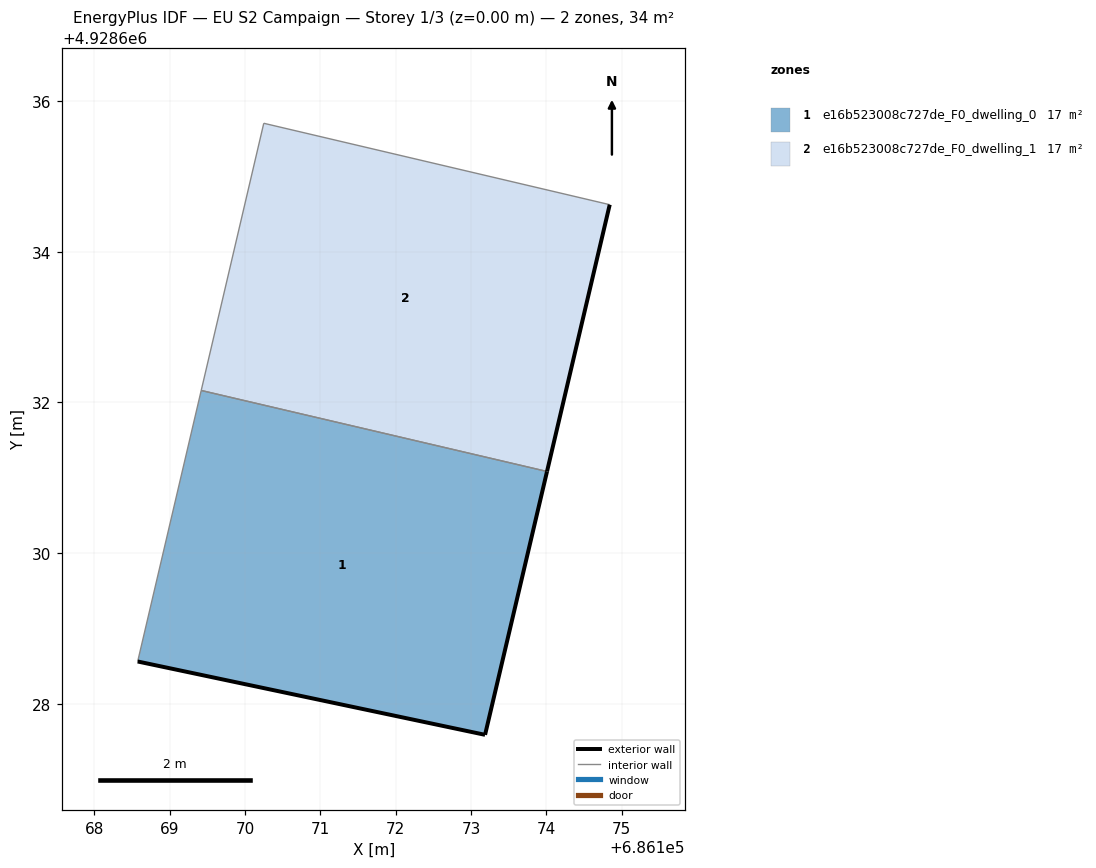
=== STOREY PLAN SPEC (per zone: floor XY polygon, exterior-wall plan segments, windows/doors) ===
zone 1: e16b523008c727de_F0_dwelling_0  (17.2 m²)
  floor: (686173.19, 4928627.59) (686174.01, 4928631.08) (686169.42, 4928632.16) (686168.58, 4928628.56)
  exterior wall: (686174.01, 4928631.08) – (686173.19, 4928627.59)  [3.6 m]
  exterior wall: (686173.19, 4928627.59) – (686168.58, 4928628.56)  [4.7 m]
  interior walls: 2
zone 2: e16b523008c727de_F0_dwelling_1  (17.2 m²)
  floor: (686174.01, 4928631.08) (686174.84, 4928634.62) (686170.25, 4928635.70) (686169.42, 4928632.16)
  exterior wall: (686174.84, 4928634.62) – (686174.01, 4928631.08)  [3.6 m]
  interior walls: 3

=== DERIVED (storey summary) ===
Building: EU S2 Campaign
Storey: 1 of 3  (floor level z = 0.00 m)
Storey gross floor area: 34.3 m²
Zones on this storey: 2
  - e16b523008c727de_F0_dwelling_0: floor 17.2 m²; exterior wall 8.3 m (24.9 m²); WWR 0.0%
  - e16b523008c727de_F0_dwelling_1: floor 17.2 m²; exterior wall 3.6 m (10.9 m²); WWR 0.0%
Zone adjacency (shared interzone walls):
  - e16b523008c727de_F0_dwelling_0 ↔ e16b523008c727de_F0_dwelling_1